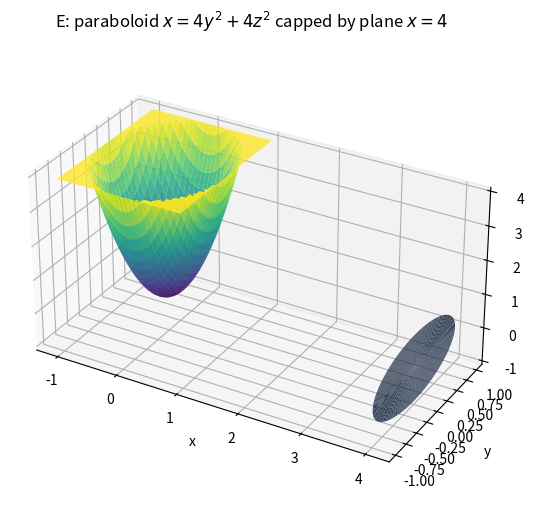

Recreate this plot in Python. (Note: this script raises an exception after producing the figure.)
"""Sketch the solid E of problem 15.7.17.

E lies between the paraboloid x = 4*y**2 + 4*z**2 (opening toward +x)
and the plane x = 4.
"""

import numpy as np
import matplotlib
matplotlib.use("Agg")
import matplotlib.pyplot as plt
from mpl_toolkits.mplot3d import Axes3D  # noqa: F401  (registers 3d proj)

y_grid, z_grid = np.meshgrid(np.linspace(-1, 1, 60), np.linspace(-1, 1, 60))
x_paraboloid = 4 * (y_grid**2 + z_grid**2)

# Clip to the solid (x <= 4) so the plot shows only the bounded solid.
x_paraboloid = np.clip(x_paraboloid, None, 4.0)

fig = plt.figure(figsize=(7.2, 5.4))
ax = fig.add_subplot(111, projection="3d")
ax.plot_surface(y_grid, z_grid, x_paraboloid, cmap="viridis",
                alpha=0.85, rstride=2, cstride=2)

# Plane x = 4 cap (the disk y**2 + z**2 <= 1).
theta_grid = np.linspace(0, 2 * np.pi, 80)
rho_grid, theta_grid2 = np.meshgrid(np.linspace(0, 1, 40), theta_grid)
y_cap = rho_grid * np.cos(theta_grid2)
z_cap = rho_grid * np.sin(theta_grid2)
x_cap = np.full_like(y_cap, 4.0)
ax.plot_surface(x_cap, y_cap, z_cap, color="#4a6fa5", alpha=0.9)

# Axes and labels (axes: x right, y toward viewer, z up).
ax.set_xlabel("x")
ax.set_ylabel("y")
ax.set_zlabel("z")
ax.set_title("E: paraboloid $x=4y^{2}+4z^{2}$ capped by plane $x=4$")
ax.set_box_aspect((4.4, 2.2, 2.2))
fig.tight_layout()
fig.savefig("calculus-15.7.17/solution/part1_figure1.png", dpi=150)
print("saved figure 1")
